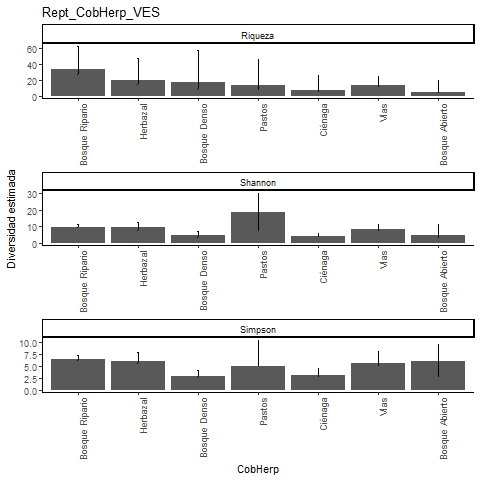

The table this chart was drawn from, first rows:
, Site, Diversity, Observed, Estimator, s.e., LCL, UCL, n, S.obs, SC
1, Bosque Ripario, Species richness, 25, 32.97, 7.461, 26.68, 62.73, 306, 25, 0.9739
2, Bosque Ripario, Shannon diversity, 9.189, 9.736, 0.645, 9.189, 11, 306, 25, 0.9739
3, Bosque Ripario, Simpson diversity, 6.214, 6.322, 0.462, 6.214, 7.228, 306, 25, 0.9739
4, Herbazal, Species richness, 14, 19.9, 6.377, 15.05, 47.09, 58, 14, 0.8983
5, Herbazal, Shannon diversity, 7.931, 9.538, 1.545, 7.931, 12.57, 58, 14, 0.8983
6, Herbazal, Simpson diversity, 5.497, 5.968, 1.001, 5.497, 7.928, 58, 14, 0.8983
7, Bosque Denso, Species richness, 7, 16.66, 9.762, 8.864, 57.01, 29, 7, 0.8306
8, Bosque Denso, Shannon diversity, 3.614, 4.753, 1.2, 3.614, 7.105, 29, 7, 0.8306
9, Bosque Denso, Simpson diversity, 2.704, 2.879, 0.61, 2.704, 4.075, 29, 7, 0.8306
10, Pastos, Species richness, 5, 13, 8.069, 6.549, 46.32, 5, 5, 0.1111
11, Pastos, Shannon diversity, 5, 18.56, 5.866, 7.067, 30.06, 5, 5, 0.1111
12, Pastos, Simpson diversity, 5, 5, 2.729, 5, 10.35, 5, 5, 0.1111
13, Ciénaga, Species richness, 5, 6.895, 3.559, 5.17, 26.07, 19, 5, 0.9003
14, Ciénaga, Shannon diversity, 3.442, 4.111, 0.968, 3.442, 6.008, 19, 5, 0.9003
15, Ciénaga, Simpson diversity, 2.756, 3.054, 0.759, 2.756, 4.541, 19, 5, 0.9003
16, Vías, Species richness, 11, 12.95, 2.584, 11.27, 25.04, 37, 11, 0.8976
17, Vías, Shannon diversity, 7.06, 8.513, 1.452, 7.06, 11.36, 37, 11, 0.8976
18, Vías, Simpson diversity, 4.942, 5.55, 1.322, 4.942, 8.141, 37, 11, 0.8976
19, Bosque Abierto, Species richness, 3, 4.5, 2.872, 3.132, 20.08, 4, 3, 0.625
20, Bosque Abierto, Shannon diversity, 2.828, 4.891, 3.326, 2.828, 11.41, 4, 3, 0.625
21, Bosque Abierto, Simpson diversity, 2.667, 6, 1.84, 2.667, 9.606, 4, 3, 0.625
